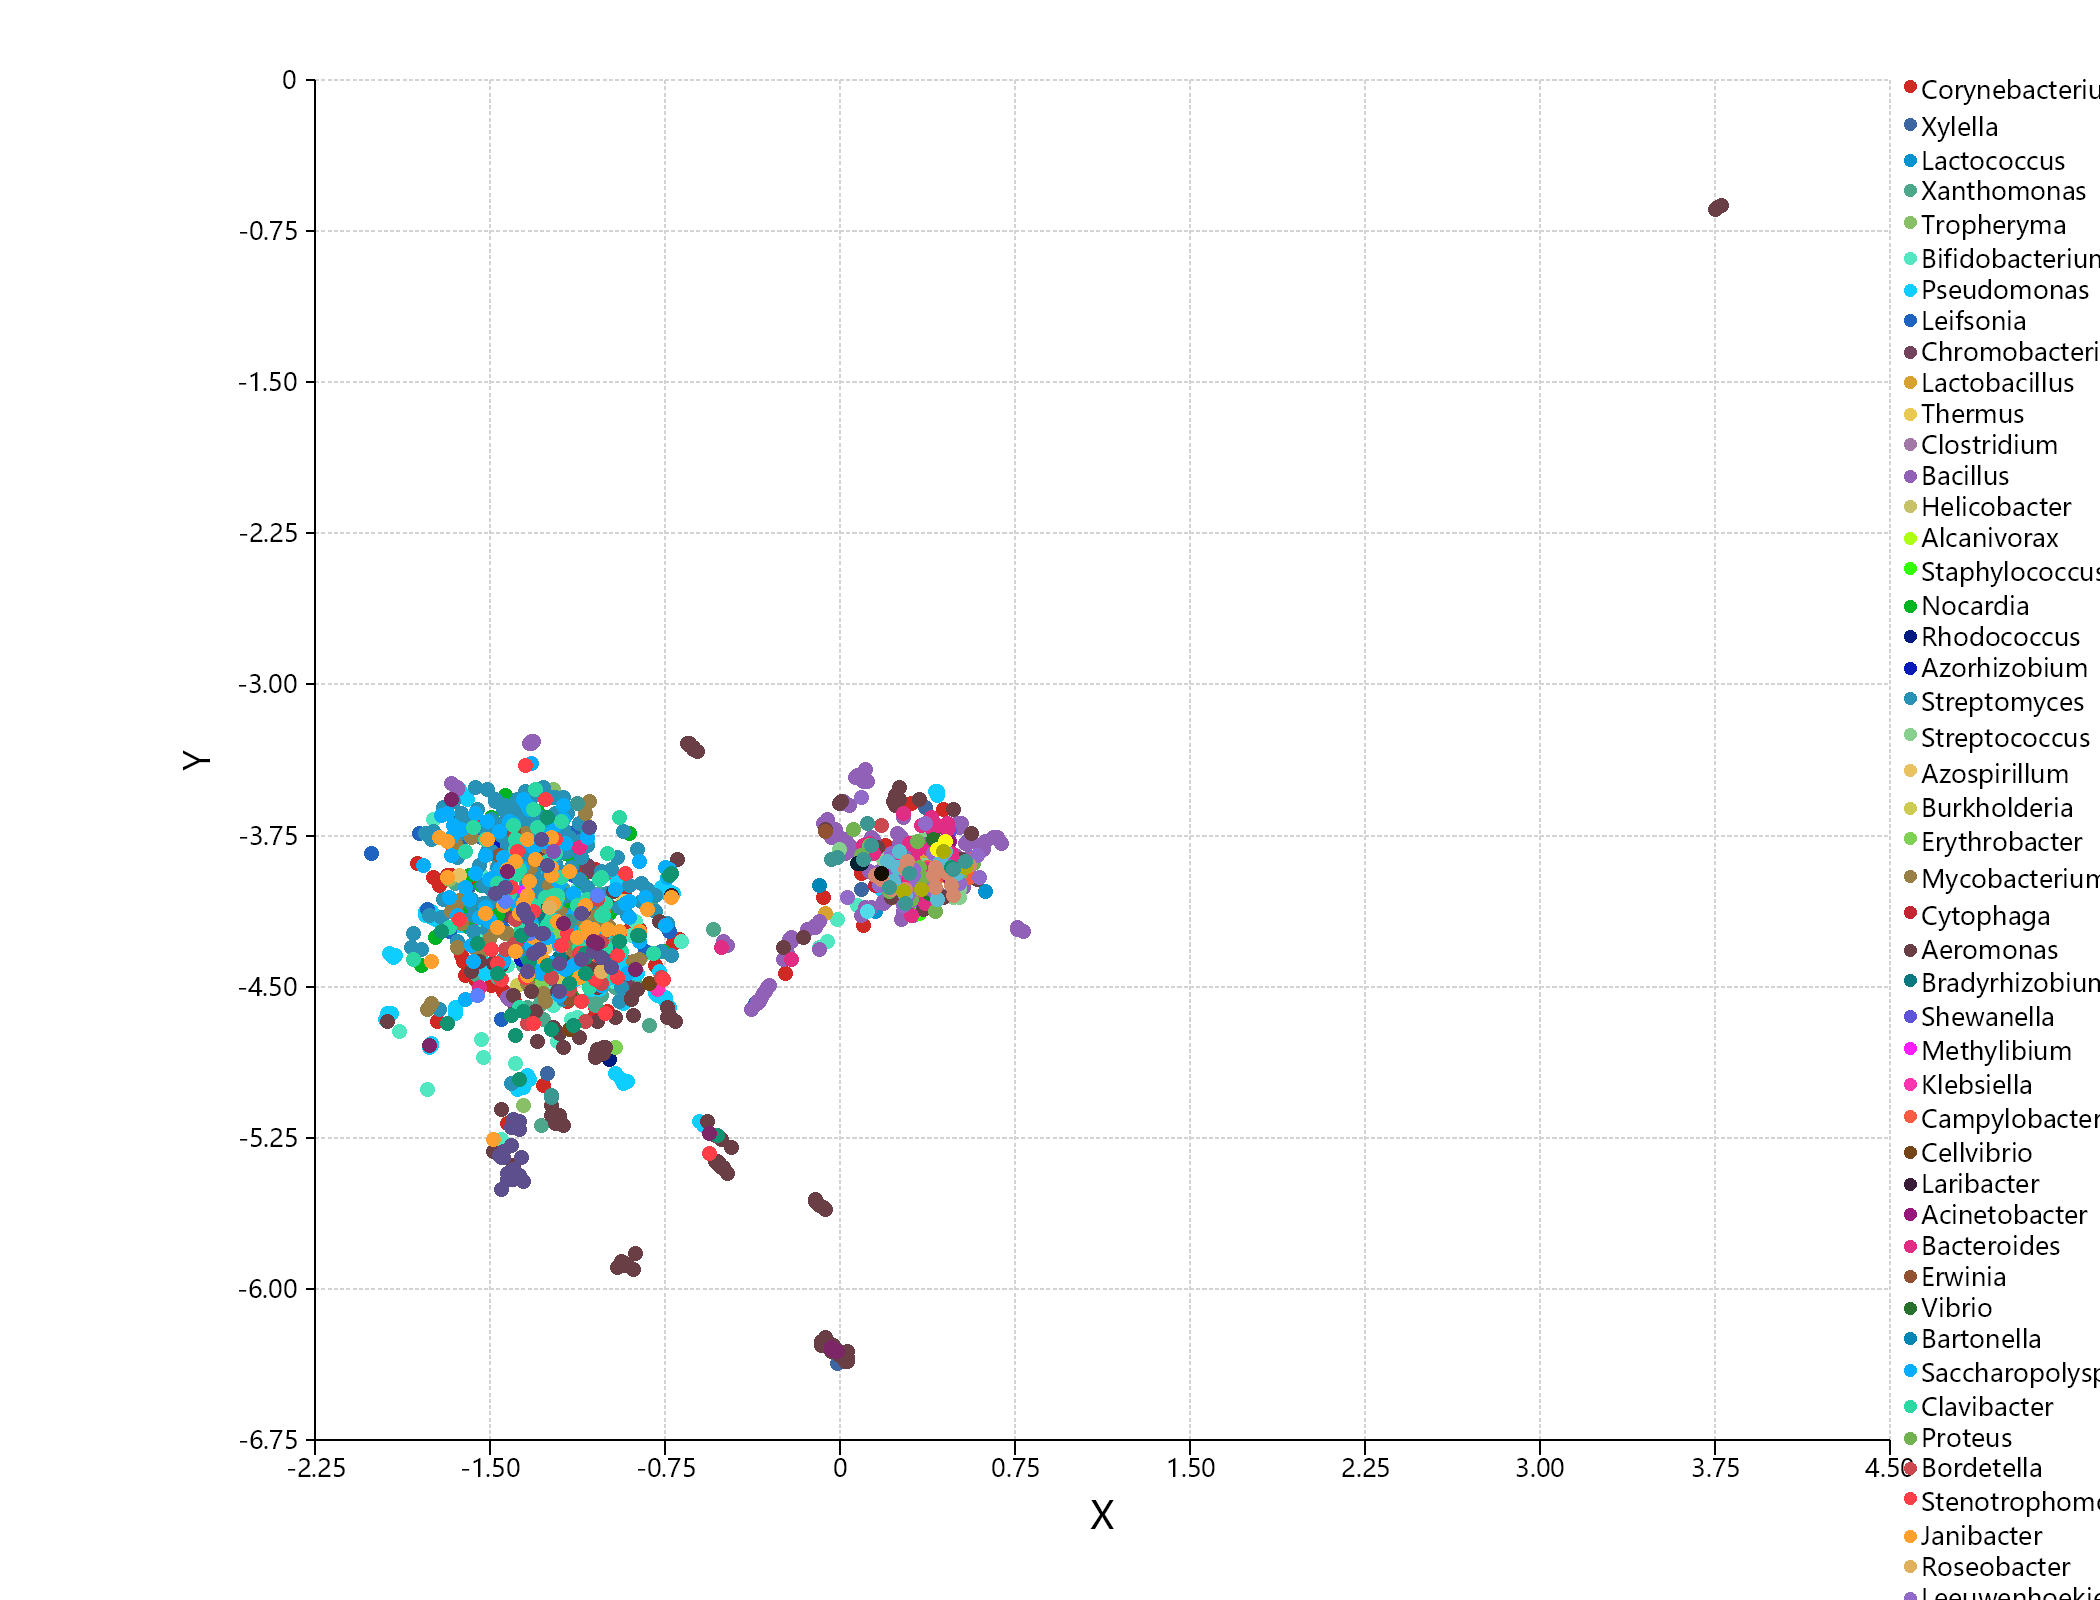

Data behind this chart, as committed beside it:
, dimension_1, dimension_2, dimension_3, dimension_4, dimension_5, dimension_6, dimension_7, dimension_8, dimension_9
Corynebacterium jeikeium K411 complete g…, -1.746, -3.957, -0.9019, 13.07, 5.18, -15.02, -2.643, 11.07, -5.96
Corynebacterium jeikeium K411 complete g…, -1.558, -4.468, -0.9718, 12.82, 5.139, -15.12, -2.2, 9.895, -5.798
Corynebacterium jeikeium K411 complete g…, -1.622, -4.343, -0.9308, 12.96, 4.614, -14.37, -2.537, 9.693, -6.277
Corynebacterium jeikeium K411 complete g…, -1.02, -4.272, -0.7601, 13.63, 4.664, -15.08, -2.703, 10.04, -6.253
Corynebacterium jeikeium K411 complete g…, -1.095, -3.789, -1.335, 12.83, 5.492, -15.36, -2.584, 10.69, -5.605
Corynebacterium jeikeium K411 complete g…, -0.9024, -4.53, -0.7929, 12.99, 4.643, -15.23, -2.843, 9.82, -5.825
Corynebacterium jeikeium K411 complete g…, -1.036, -4.176, -0.8147, 13.59, 4.625, -15.13, -2.823, 10.31, -6.478
Corynebacterium jeikeium K411 complete g…, 0.08825, -3.93, -0.155, 6.378, 4.646, -8.188, -1.205, 1.364, -6.522
Corynebacterium jeikeium K411 complete g…, -0.8917, -4.209, -1.027, 13.21, 4.504, -14.92, -2.804, 10.91, -6.541
Corynebacterium jeikeium K411 complete g…, -1.646, -3.802, -1.322, 12.56, 5.081, -14.74, -2.126, 11.09, -6.17
Corynebacterium jeikeium K411 complete g…, -1.297, -4.302, -0.5548, 13.03, 4.918, -15.3, -2.348, 10.21, -5.344
Corynebacterium jeikeium K411 complete g…, -1.278, -3.915, -1.396, 13.07, 4.751, -15.42, -2.755, 10.98, -5.466
Corynebacterium jeikeium K411 complete g…, -0.6851, -4.264, -1.229, 13.3, 4.584, -15.09, -2.84, 10.4, -5.976
Corynebacterium jeikeium K411 complete g…, -0.9322, -4.438, -0.7505, 13.22, 4.937, -15.22, -2.524, 9.334, -5.704
Corynebacterium jeikeium K411 complete g…, -1.045, -3.915, -1.318, 12.86, 5.349, -15.26, -2.889, 11.02, -5.758
Corynebacterium jeikeium K411 complete g…, -1.373, -4.338, -0.5368, 12.78, 4.577, -14.48, -2.133, 9.847, -5.545
Corynebacterium jeikeium K411 complete g…, 0.3304, -4.059, -0.6575, 5.602, 4.703, -7.799, -1.134, 0.8791, -6.212
Corynebacterium jeikeium K411 complete g…, -1.443, -4.522, -0.5743, 12.68, 4.9, -15.01, -2.246, 10.35, -5.382
Xylella fastidiosa 9a5c, complete genome…, 0.5423, -3.783, -1.322, 5.566, 4.291, -7.756, -1.078, 0.6312, -6.535
Xylella fastidiosa 9a5c, complete genome…, -1.26, -4.033, -0.9924, 12.88, 4.599, -14.62, -2.755, 10.06, -6.041
Xylella fastidiosa 9a5c, complete genome…, 0.1966, -4.077, -0.3193, 6.874, 4.522, -8.502, -1.166, 2.197, -6.327
Xylella fastidiosa 9a5c, complete genome…, 0.002627, -6.327, 0.1113, 9.173, 5.231, -10.91, -0.3419, 8.041, -9.195
Xylella fastidiosa 9a5c, complete genome…, -0.9152, -4.374, -0.6753, 12.87, 4.731, -15.12, -2.645, 10.28, -6.196
Xylella fastidiosa 9a5c, complete genome…, -1.252, -4.927, -1.157, 13.01, 4.178, -14.31, -2.522, 10.2, -6.439
Xylella fastidiosa 9a5c, complete genome…, -1.552, -4.303, -0.9299, 12.89, 4.627, -14.56, -2.55, 9.831, -5.916
Xylella fastidiosa 9a5c, complete genome…, -1.353, -4.054, -0.4848, 12.61, 4.327, -14.42, -1.805, 10.64, -6.149
Xylella fastidiosa 9a5c, complete genome…, -1.251, -4.088, -0.9299, 12.51, 4.661, -14.38, -2.408, 9.842, -6.051
Xylella fastidiosa 9a5c, complete genome…, -1.635, -4.2, -1.191, 12.46, 4.649, -14.18, -2.049, 10, -6.336
Xylella fastidiosa 9a5c, complete genome…, 0.3699, -3.608, -0.5998, 5.99, 4.476, -8.005, -1.248, 1.117, -6.658
Xylella fastidiosa 9a5c, complete genome…, 0.2836, -4.11, -0.3086, 6.151, 4.496, -7.827, -1.117, 1.168, -6.021
Xylella fastidiosa 9a5c, complete genome…, -1.357, -4.488, -1.059, 13.08, 4.534, -14.59, -2.537, 10.26, -5.966
Xylella fastidiosa 9a5c, complete genome…, 0.09343, -4.019, -0.2646, 6.013, 4.734, -7.751, -0.7982, 1.104, -6.128
Xylella fastidiosa 9a5c, complete genome…, -1.597, -4.021, -1.358, 12.29, 4.689, -14.31, -2.567, 10.44, -5.744
Xylella fastidiosa 9a5c, complete genome…, -1.248, -4.475, -0.9466, 12.5, 4.908, -15.51, -2.685, 10.05, -5.588
Xylella fastidiosa 9a5c, complete genome…, -0.01432, -6.372, 0.1566, 9.081, 5.296, -10.87, -0.2604, 8.025, -9.183
Xylella fastidiosa 9a5c, complete genome…, -1.288, -4.494, -0.8659, 13.37, 4.55, -14.94, -2.512, 10.3, -6.465
Xylella fastidiosa 9a5c, complete genome…, 0.1471, -3.939, -0.298, 6.134, 4.292, -7.474, -1.101, 0.3745, -6.805
Xylella fastidiosa 9a5c, complete genome…, -1.151, -4.308, -0.6394, 12.23, 4.478, -15.27, -2.561, 10.04, -5.336
Xylella fastidiosa 9a5c, complete genome…, -1.648, -4.634, -1.081, 12.73, 4.12, -14.59, -2.355, 11.56, -6.776
Xylella fastidiosa 9a5c, complete genome…, -1.446, -4.051, -0.7241, 12.37, 4.744, -14.87, -2.667, 10.82, -5.495
Lactococcus lactis subsp. lactis Il1403,…, 0.5005, -3.953, -0.9194, 5.735, 4.408, -7.725, -1.414, 0.8207, -6.551
Lactococcus lactis subsp. lactis Il1403,…, 0.1558, -4.13, -0.527, 5.672, 4.65, -7.72, -1.257, 1.054, -6.544
Lactococcus lactis subsp. lactis Il1403,…, 0.5421, -3.951, -1.122, 5.513, 4.483, -7.766, -1.235, 0.6127, -6.64
Lactococcus lactis subsp. lactis Il1403,…, 0.3578, -4.064, -0.6576, 5.41, 4.789, -7.557, -1.237, 0.8575, -6.321
Lactococcus lactis subsp. lactis Il1403,…, 0.6257, -4.03, -0.9635, 5.648, 4.494, -7.742, -1.245, 0.5519, -6.618
Lactococcus lactis subsp. lactis Il1403,…, 0.3434, -3.928, -0.7305, 5.819, 4.425, -7.793, -1.287, 0.4996, -6.685
Lactococcus lactis subsp. lactis Il1403,…, 0.3952, -4.015, -0.621, 6.058, 4.479, -7.968, -0.9675, 0.9638, -6.107
Lactococcus lactis subsp. lactis Il1403,…, 0.398, -4.018, -0.8714, 5.444, 4.603, -7.771, -1.308, 0.6543, -6.611
Xanthomonas campestris pv. campestris st…, -1.189, -4.017, -0.6227, 12.22, 4.944, -15.28, -2.138, 11.47, -5.561
Xanthomonas campestris pv. campestris st…, -1.468, -4.45, -1.048, 12.72, 5.198, -15.27, -2.322, 10.14, -5.763
Xanthomonas campestris pv. campestris st…, -1.486, -4.172, -0.1347, 12.68, 4.67, -15.41, -2.382, 11.27, -5.446
Xanthomonas campestris pv. campestris st…, -1.25, -4.416, -0.356, 12.91, 4.623, -15.3, -2.501, 10.41, -5.557
Xanthomonas campestris pv. campestris st…, -0.875, -4.485, -1.331, 12.97, 4.459, -15.2, -2.841, 10.26, -5.512
Xanthomonas campestris pv. campestris st…, -1.092, -4.445, -0.4957, 12.37, 4.499, -15.67, -2.769, 10.81, -5.4
Xanthomonas campestris pv. campestris st…, -0.9606, -4.499, -1.317, 13.07, 4.807, -15.17, -2.882, 10.35, -5.468
Xanthomonas campestris pv. campestris st…, -0.9988, -4.483, -1.335, 13.01, 4.725, -14.97, -2.519, 10.43, -5.632
Xanthomonas campestris pv. campestris st…, -1.344, -4.006, -0.7075, 12.7, 4.636, -15.63, -2.361, 11.4, -5.729
Xanthomonas campestris pv. campestris st…, -1.024, -4.192, -0.9059, 12.37, 4.926, -15.77, -2.838, 10.95, -5.418
Xanthomonas campestris pv. campestris st…, -0.9963, -4.277, -0.6779, 12.24, 4.416, -15.47, -2.664, 11.2, -5.936
Xanthomonas campestris pv. campestris st…, -1.034, -4.497, -0.8833, 12.91, 4.605, -15.54, -2.777, 10.24, -5.442
... 1,636 more rows
